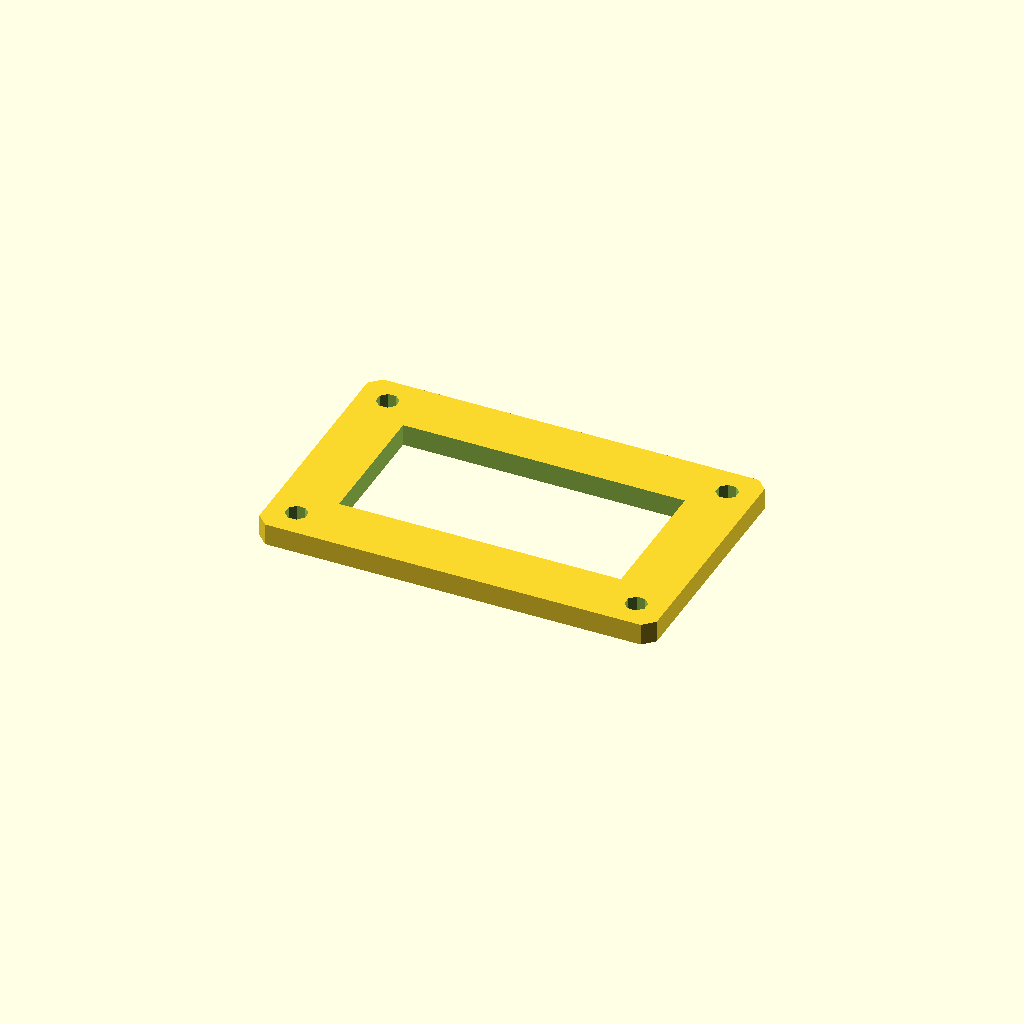
Cell 1 — every parameter at its default value.
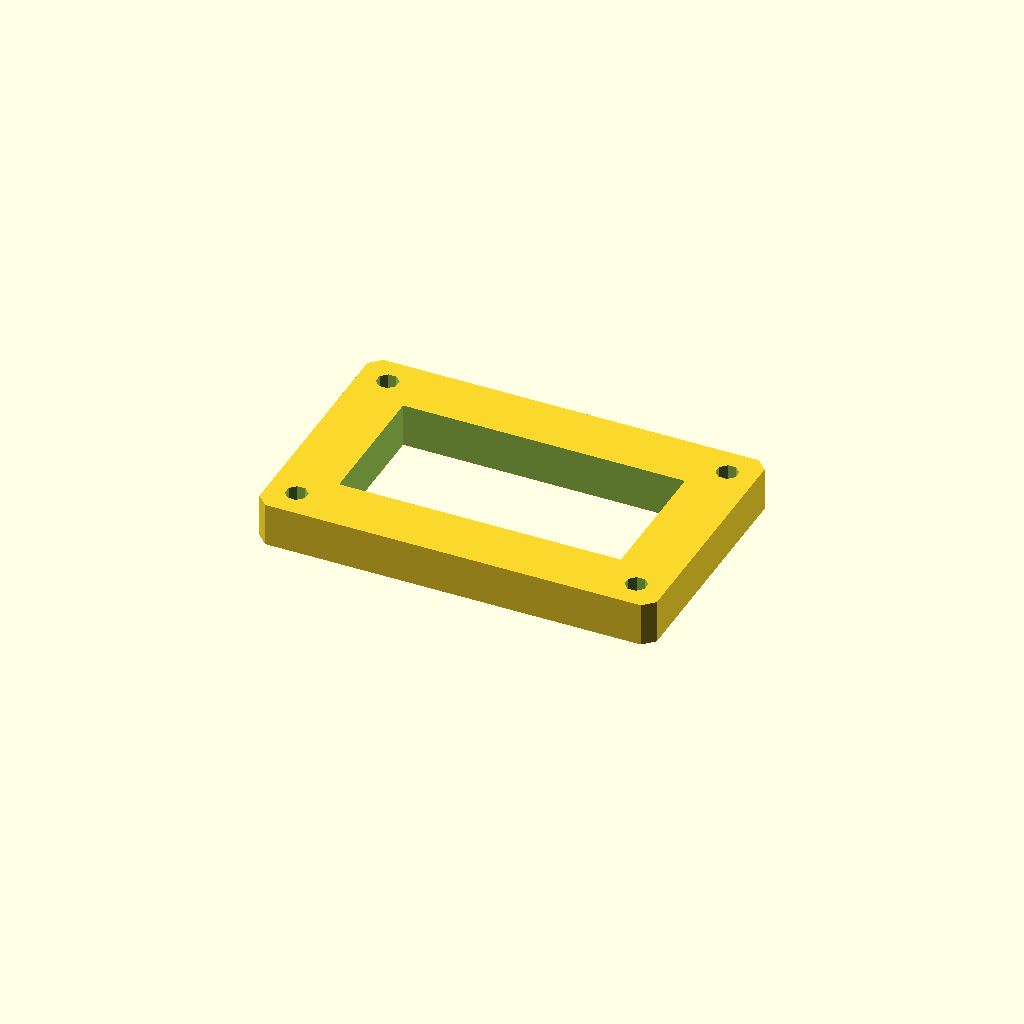
Cell 2 — plate_t set to 12, the other parameters unchanged.
One fixed orthographic camera (rotation 55°, 0°, 25°; colour scheme Cornfield) for every cell.
The OpenSCAD source (optional_data/data/sketch3/frameplates/part_0192.scad):
$fn = 32;

// ----------------------------------------------------------------------
// Frame plate: 110 x 70 frame, 16 mm rails
// ----------------------------------------------------------------------

// --- parameters (mm) ---
plate_l = 110;            // plate length, X
plate_w = 70;             // plate width, Y
plate_t = 6;              // plate thickness, Z (extrusion height)
corner_c = 3;             // corner chamfer
frame_bar = 16;           // frame rail width
bolt_r = 3;               // corner bolt window radius
bolt_inset = 8;           // bolt centre inset from the edges
fit_tol = 0.1;            // declared fit tolerance (prompt contract)
free_tol = 0.3;           // declared free tolerance (prompt contract)

win_l = plate_l - 2 * frame_bar;  // window length
win_w = plate_w - 2 * frame_bar;  // window width
bolt_d = 2 * bolt_r;  // corner hole diameter

profile = [[3, 0], [107, 0], [110, 3], [110, 67], [107, 70], [3, 70], [0, 67], [0, 3]];  // primary outline, 8 points, counter clockwise
void_1 = [[16, 16], [94, 16], [94, 54], [16, 54]];  // the window, 4 points
void_2 = [[10.772, 9.148], [9.148, 10.772], [6.852, 10.772], [5.228, 9.148], [5.228, 6.852], [6.852, 5.228], [9.148, 5.228], [10.772, 6.852]];  // corner bolt window, 8 points
void_3 = [[104.772, 9.148], [103.148, 10.772], [100.852, 10.772], [99.228, 9.148], [99.228, 6.852], [100.852, 5.228], [103.148, 5.228], [104.772, 6.852]];  // corner bolt window, 8 points
void_4 = [[10.772, 63.148], [9.148, 64.772], [6.852, 64.772], [5.228, 63.148], [5.228, 60.852], [6.852, 59.228], [9.148, 59.228], [10.772, 60.852]];  // corner bolt window, 8 points
void_5 = [[104.772, 63.148], [103.148, 64.772], [100.852, 64.772], [99.228, 63.148], [99.228, 60.852], [100.852, 59.228], [103.148, 59.228], [104.772, 60.852]];  // corner bolt window, 8 points

// --- the one profile operation ---
difference() {
  linear_extrude(height = plate_t) polygon(points = profile);
  translate([0, 0, -1])
    linear_extrude(height = plate_t + 2) polygon(points = void_1);
  translate([0, 0, -1])
    linear_extrude(height = plate_t + 2) polygon(points = void_2);
  translate([0, 0, -1])
    linear_extrude(height = plate_t + 2) polygon(points = void_3);
  translate([0, 0, -1])
    linear_extrude(height = plate_t + 2) polygon(points = void_4);
  translate([0, 0, -1])
    linear_extrude(height = plate_t + 2) polygon(points = void_5);
}
Parameter table extracted from the source (name, type, default, range or options):
plate_l: number, default 110
plate_w: number, default 70
plate_t: number, default 6
corner_c: number, default 3
frame_bar: number, default 16
bolt_r: number, default 3
bolt_inset: number, default 8
fit_tol: number, default 0.1
free_tol: number, default 0.3
